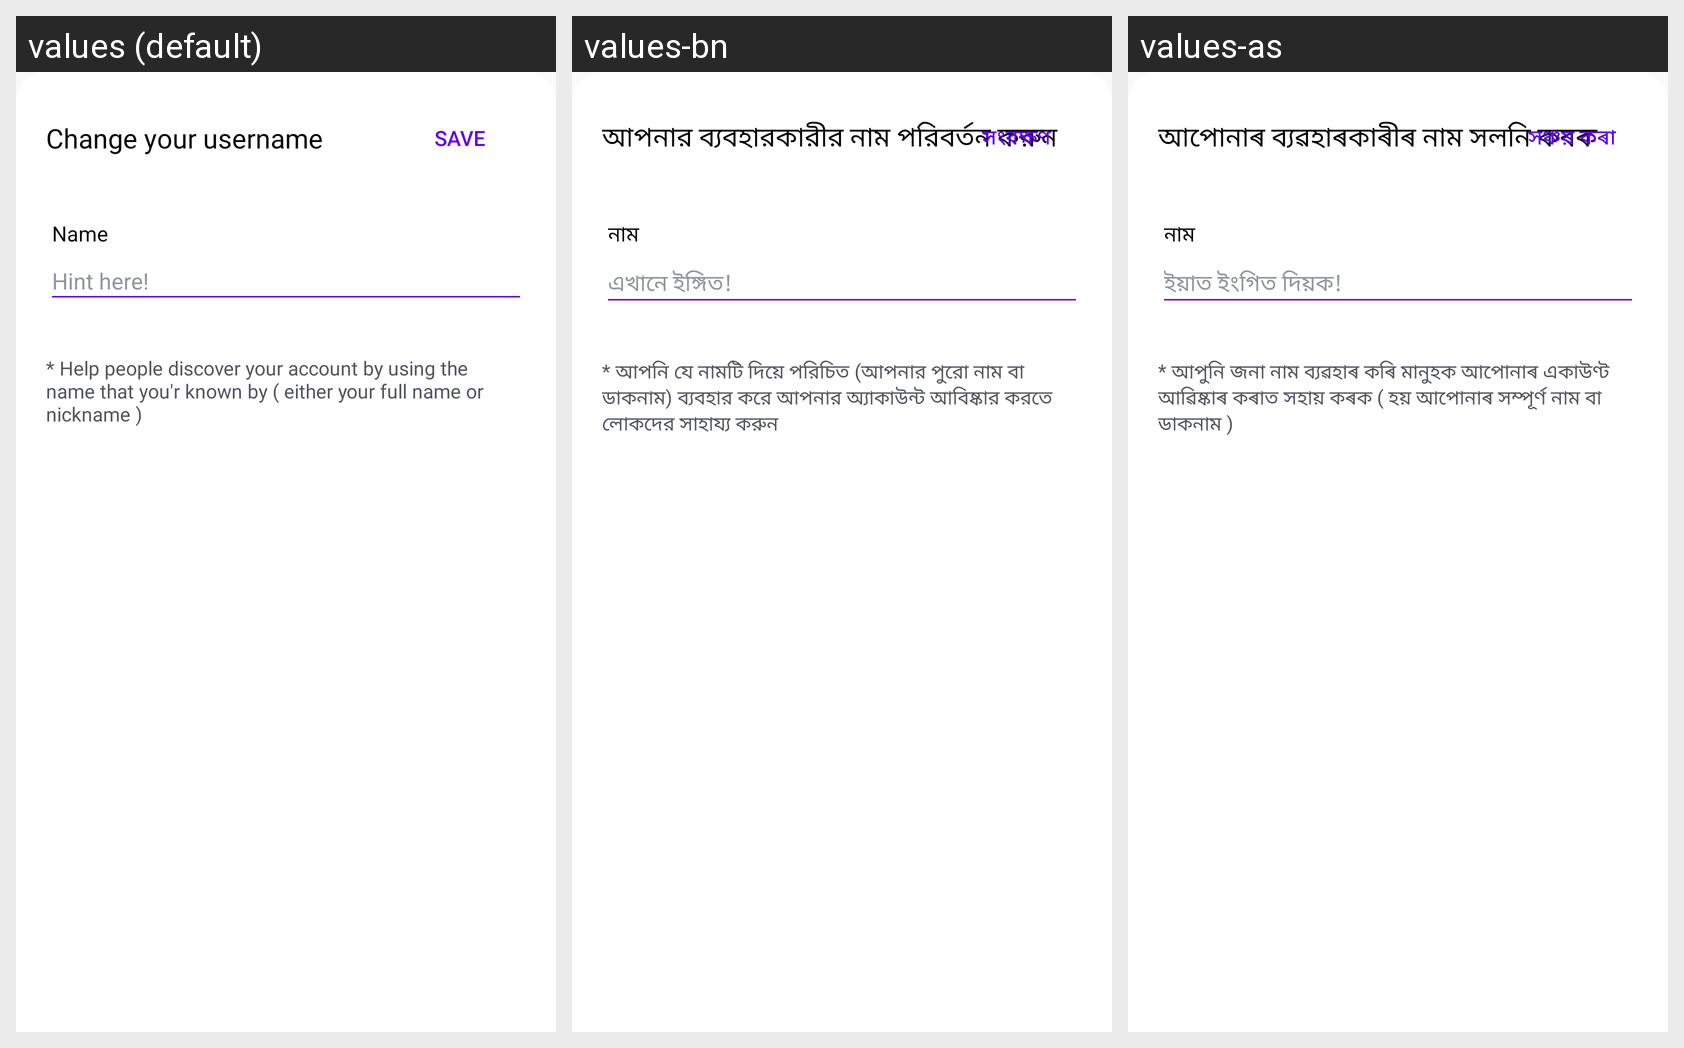

The Android screen above is rendered under several locales of the same app. Produce the string resources it draws, with the default and per-locale values.
Android screen res/layout/bottomsheet_admission_fees.xml rendered under 3 locales, left to right: values (default), values-bn, values-as. Device: Nexus 5 (rendered at 1080×1920; each locale shown at half size, 540×960, under a caption strip naming it); theme Theme.Cllasify.
Strings drawn on this screen, with the default value and each locale's value (text and hints the layout hard-codes, and strings that could not be matched under every locale, appear in the picture but are not listed):

set_username
  values: Change your username
  values-bn: আপনার ব্যবহারকারীর নাম পরিবর্তন করুন
  values-as: আপোনাৰ ব্যৱহাৰকাৰীৰ নাম সলনি কৰক

name_save
  values: Save
  values-bn: সংরক্ষণ
  values-as: সঞ্চয় কৰা

sheet_name
  values: Name
  values-bn: নাম
  values-as: নাম

name_hint
  values: Hint here!
  values-bn: এখানে ইঙ্গিত!
  values-as: ইয়াত ইংগিত দিয়ক!

name_warning
  values: * Help people discover your account by using the name that you'r known by ( either your full name or nickname )
  values-bn: * আপনি যে নামটি দিয়ে পরিচিত (আপনার পুরো নাম বা ডাকনাম) ব্যবহার করে আপনার অ্যাকাউন্ট আবিষ্কার করতে লোকদের সাহায্য করুন
  values-as: * আপুনি জনা নাম ব্যৱহাৰ কৰি মানুহক আপোনাৰ একাউণ্ট আৱিষ্কাৰ কৰাত সহায় কৰক ( হয় আপোনাৰ সম্পূৰ্ণ নাম বা ডাকনাম )
